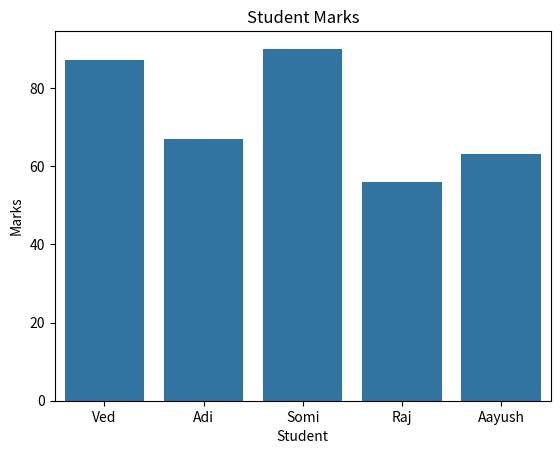

Reproduce this figure in Python.
import seaborn as sns
import matplotlib.pyplot as plt
import pandas as pd

def main():
    Data = {
        "Student": ["Ved","Adi","Somi","Raj","Aayush"],
        "Marks" : [87,67,90,56, 63]
    }

    df = pd.DataFrame(Data)

    sns.barplot(data=df, x = "Student", y = "Marks")

    plt.title("Student", y = "Marks")

    plt.title("Student Marks")
    plt.show()

if __name__ == "__main__":
    main()
